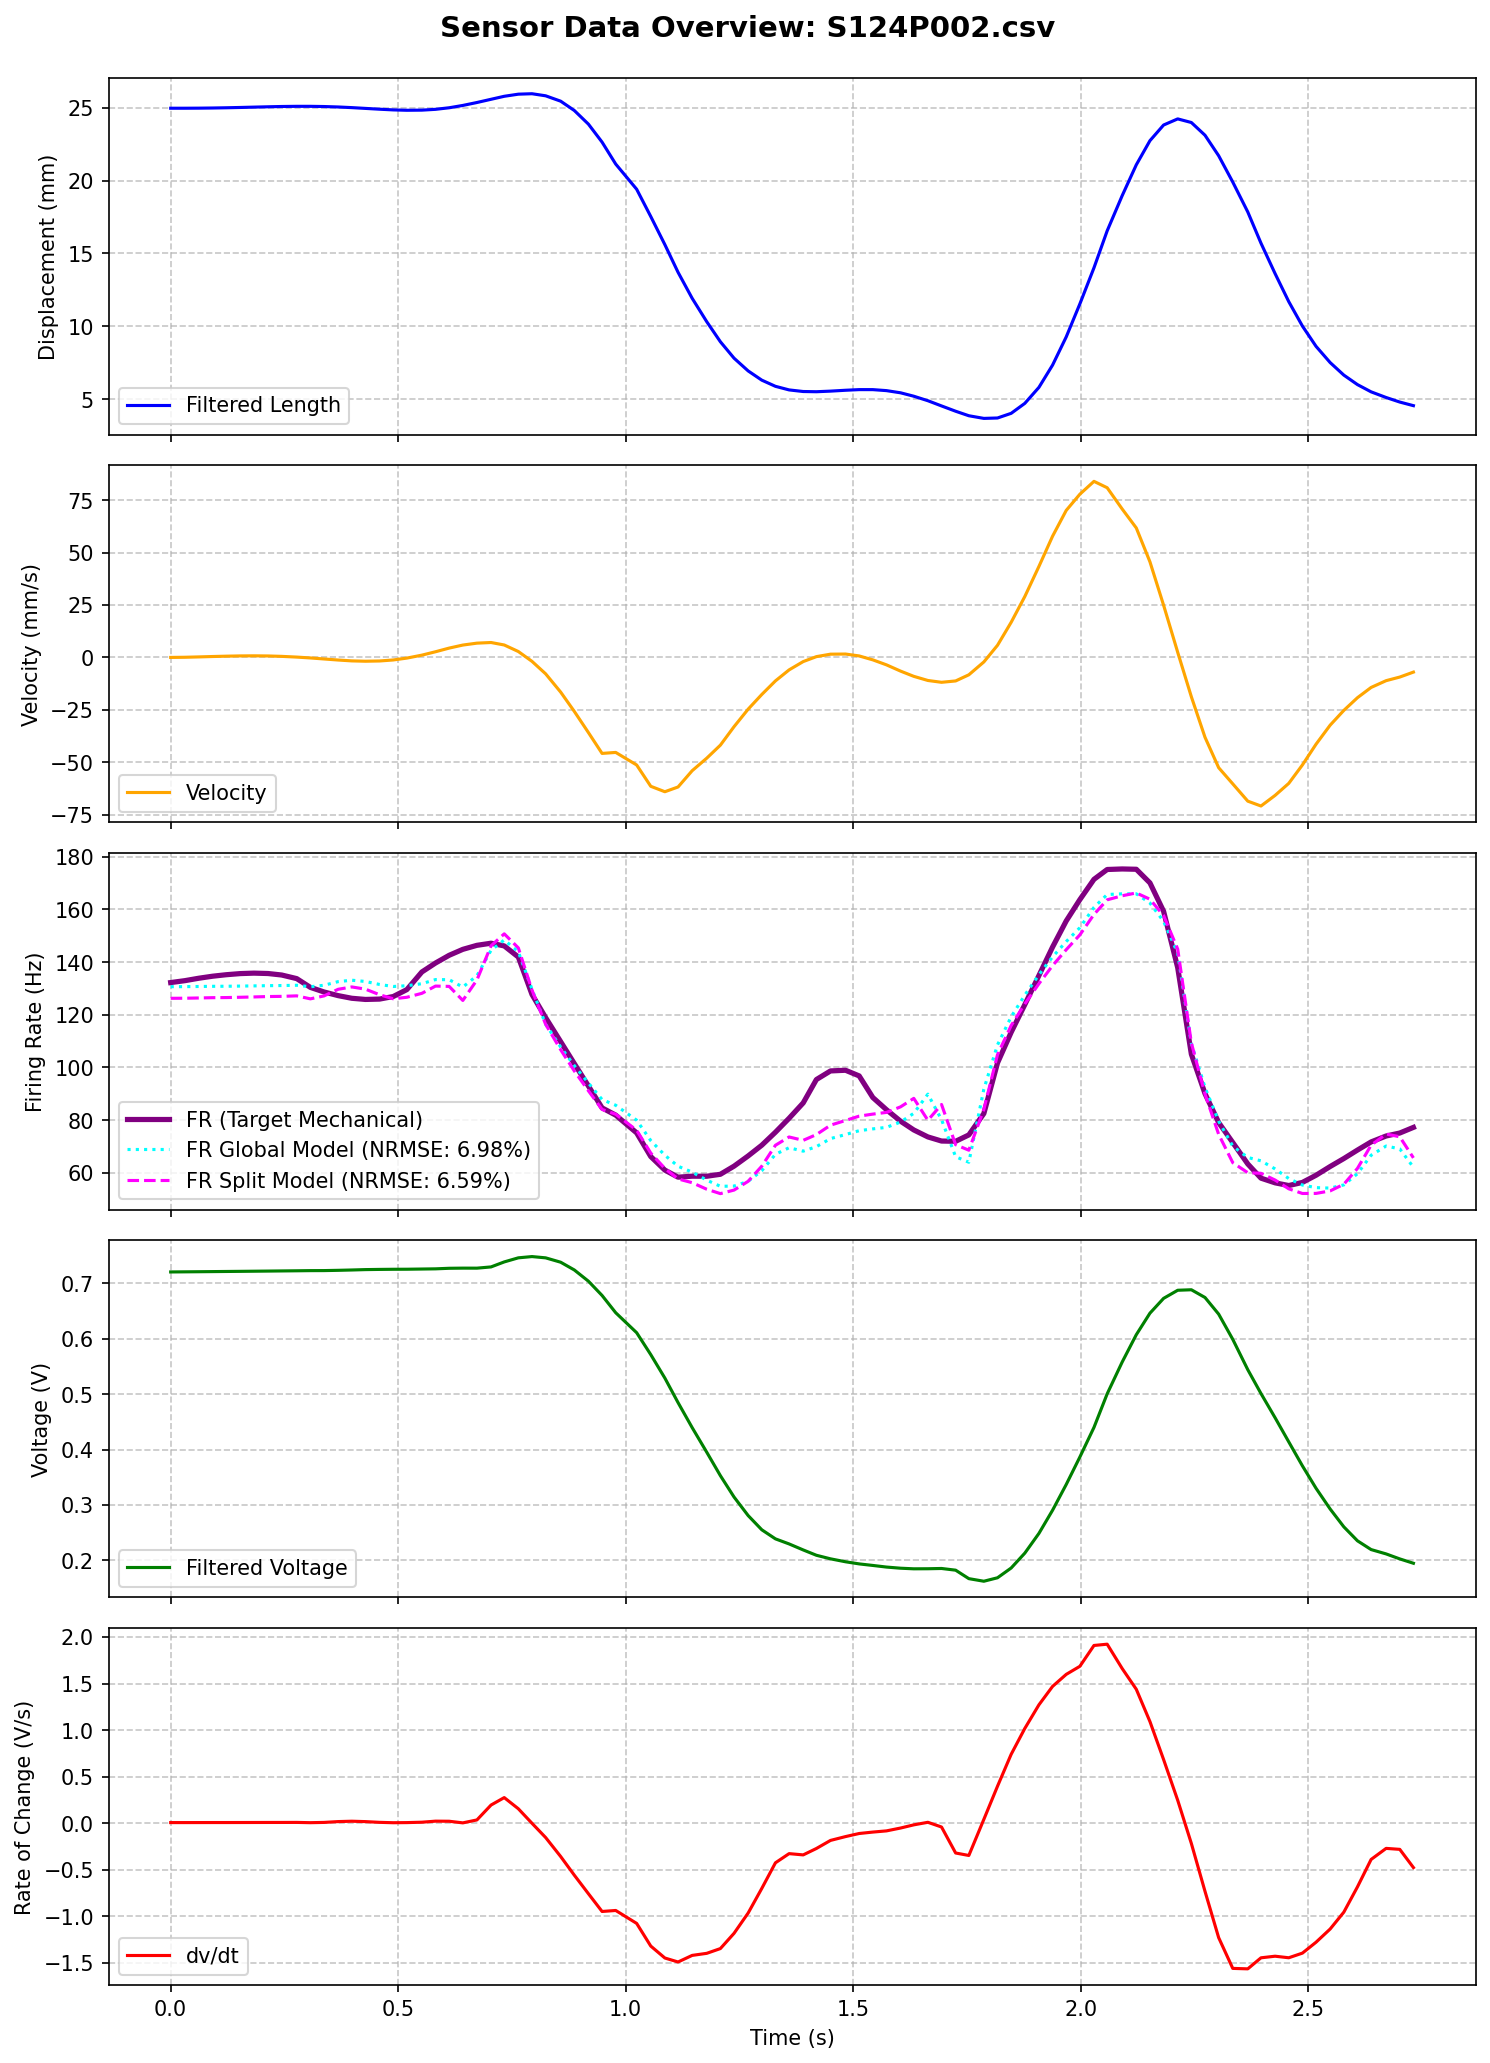

Source data for this figure (header and first rows):
MS, MPT, t (ms), Pressure (Psi), LW RAW, Displacement RAW, Length (mm), t_rel(s), LW RAW (V), Length filtered (mm), Velocity (mm/s), LW Filtered (V), dv/dt (V/s), Type Ia Firing Rate, FR_Cascaded_Predicted, FR_Calibrated_Predicted, FR_Optimized_Predicted, FR_FullOptimized_Predicted
124, 2, 1619226, -0.33, 147, 655, 25.0, 0.0, 0.7178, 24.98, 0.0092, 0.72, 0.006893, 132.2, 165.9, 156.5, 131.6, 131.9
124, 2, 1619257, -0.33, 148, 655, 25.0, 0.031, 0.7227, 24.98, 0.08469, 0.7202, 0.006915, 132.9, 175.3, 160.8, 137.2, 126.8
124, 2, 1619288, -0.33, 148, 655, 25.0, 0.062, 0.7227, 24.98, 0.2562, 0.7204, 0.007106, 133.9, 170.6, 157.4, 135.8, 129.8
124, 2, 1619318, -0.33, 148, 655, 25.0, 0.092, 0.7227, 24.99, 0.4423, 0.7206, 0.007346, 134.6, 168.5, 155.8, 134.6, 126.3
124, 2, 1619348, -0.33, 147, 655, 25.0, 0.122, 0.7178, 25.01, 0.6019, 0.7208, 0.007406, 135.2, 164.2, 152.7, 133, 128.2
124, 2, 1619379, -0.33, 147, 655, 25.0, 0.153, 0.7178, 25.03, 0.7297, 0.7211, 0.007647, 135.6, 162.2, 151.2, 132, 125.6
124, 2, 1619409, -0.33, 147, 655, 25.0, 0.183, 0.7178, 25.05, 0.7727, 0.7213, 0.007924, 135.8, 159, 148.9, 130.8, 127
124, 2, 1619440, -0.44, 148, 655, 25.0, 0.214, 0.7227, 25.08, 0.7065, 0.7215, 0.008276, 135.6, 157.5, 147.8, 130.1, 125
124, 2, 1619470, -0.33, 148, 655, 25.0, 0.244, 0.7227, 25.1, 0.5143, 0.7218, 0.008403, 135.1, 155.1, 146.1, 129.2, 126
124, 2, 1619503, -0.33, 149, 655, 25.0, 0.277, 0.7275, 25.11, 0.1718, 0.7221, 0.00888, 133.7, 153.9, 145.2, 128.6, 124.4
124, 2, 1619533, -0.33, 148, 654, 25.1, 0.307, 0.7227, 25.11, -0.2405, 0.7224, 0.005894, 130.4, 152.1, 143.9, 127.9, 125.1
124, 2, 1619563, -0.33, 148, 654, 25.1, 0.337, 0.7227, 25.1, -0.7243, 0.7224, 0.008734, 128.6, 150.9, 143, 127.4, 123.8
124, 2, 1619594, -0.33, 148, 655, 25.0, 0.368, 0.7227, 25.07, -1.23, 0.7229, 0.01768, 127.3, 149.7, 142.2, 127, 124.6
124, 2, 1619624, -0.33, 148, 654, 25.1, 0.398, 0.7227, 25.02, -1.639, 0.7235, 0.02163, 126.3, 149.3, 141.8, 126.7, 123.7
124, 2, 1619654, -0.33, 148, 654, 25.1, 0.428, 0.7227, 24.97, -1.8, 0.7242, 0.01739, 125.8, 148.2, 141.1, 126.4, 124.1
124, 2, 1619685, -0.33, 148, 654, 25.1, 0.459, 0.7227, 24.91, -1.681, 0.7246, 0.009522, 125.9, 147.4, 140.5, 126, 123.1
124, 2, 1619715, -0.33, 148, 654, 25.1, 0.489, 0.7227, 24.86, -1.206, 0.7248, 0.00548, 126.9, 146.2, 139.6, 125.5, 123.4
124, 2, 1619745, -0.33, 149, 654, 25.1, 0.519, 0.7275, 24.84, -0.3099, 0.7249, 0.006776, 129.5, 145.4, 139, 125.1, 122.6
124, 2, 1619778, -0.33, 149, 654, 25.1, 0.552, 0.7275, 24.85, 1.095, 0.7252, 0.01098, 136.2, 144.7, 138.5, 124.9, 122.9
124, 2, 1619808, -0.44, 148, 654, 25.1, 0.582, 0.7227, 24.9, 2.714, 0.7256, 0.02235, 139.6, 144.3, 138.2, 124.7, 122.6
124, 2, 1619838, -0.33, 149, 654, 25.1, 0.612, 0.7275, 25.01, 4.458, 0.7266, 0.02128, 142.6, 144.2, 138.2, 124.7, 122.9
124, 2, 1619868, -0.33, 149, 654, 25.1, 0.642, 0.7275, 25.17, 5.903, 0.7268, 0.003886, 144.8, 143.4, 137.6, 124.3, 121.9
124, 2, 1619899, -0.33, 149, 654, 25.1, 0.673, 0.7275, 25.37, 6.814, 0.7268, 0.03537, 146.3, 142.2, 136.7, 123.9, 122.2
124, 2, 1619930, -0.33, 149, 654, 25.1, 0.704, 0.7275, 25.59, 7.118, 0.729, 0.1953, 147.1, 144.3, 138.3, 124.7, 125.3
124, 2, 1619959, -0.33, 149, 654, 25.1, 0.733, 0.7275, 25.8, 5.939, 0.738, 0.2753, 146.1, 152.1, 144.1, 128.2, 128.9
124, 2, 1619990, -0.33, 149, 654, 25.1, 0.764, 0.7275, 25.94, 2.823, 0.7454, 0.1554, 141.9, 154.1, 145.7, 129.1, 126.4
124, 2, 1620020, -0.33, 149, 654, 25.1, 0.794, 0.7275, 25.97, -1.861, 0.7477, -0.0004789, 127.7, 150.2, 142.9, 127.6, 124.6
124, 2, 1620050, -0.33, 149, 654, 25.1, 0.824, 0.7275, 25.83, -7.811, 0.7454, -0.1536, 118.9, 144.3, 138.6, 125.1, 120.2
124, 2, 1620083, -0.33, 149, 654, 25.1, 0.857, 0.7275, 25.46, -16.51, 0.7375, -0.3573, 109.8, 135.3, 131.9, 121.3, 115.7
124, 2, 1620113, -0.33, 149, 654, 25.1, 0.887, 0.7275, 24.82, -25.72, 0.7236, -0.5577, 101.5, 124, 123.4, 116.3, 109
124, 2, 1620144, -0.33, 148, 654, 25.1, 0.918, 0.7227, 23.89, -35.8, 0.7033, -0.7568, 92.97, 110.2, 113, 110.2, 102.8
124, 2, 1620174, -0.33, 149, 654, 25.1, 0.948, 0.7275, 22.65, -45.73, 0.6776, -0.9476, 84.68, 95.93, 102.1, 103.8, 95.41
124, 2, 1620204, -0.44, 150, 654, 25.1, 0.978, 0.7324, 21.14, -45.26, 0.6465, -0.9368, 81.93, 80.23, 90.04, 96.67, 88.33
124, 2, 1620250, 43.06, 142, 688, 21.73, 1.024, 0.6934, 19.41, -51.25, 0.6105, -1.076, 75.2, 64.36, 77.79, 89.33, 80.84
124, 2, 1620281, 54.41, 113, 756, 14.98, 1.055, 0.5518, 17.54, -61.4, 0.571, -1.319, 66.22, 48.88, 65.76, 82.13, 74.41
124, 2, 1620312, 57.49, 99, 777, 12.9, 1.086, 0.4834, 15.61, -64, 0.5287, -1.447, 61.07, 34.28, 54.32, 75.19, 67.75
124, 2, 1620341, 60.46, 92, 788, 11.8, 1.115, 0.4492, 13.71, -61.73, 0.4845, -1.49, 58.39, 20.4, 43.39, 68.57, 62.3
124, 2, 1620372, 62.78, 82, 800, 10.61, 1.146, 0.4004, 11.92, -53.97, 0.4395, -1.419, 58.76, 8.329, 33.74, 62.61, 57.42
124, 2, 1620404, 64.98, 75, 810, 9.62, 1.178, 0.3662, 10.31, -48.01, 0.3951, -1.397, 58.74, 0.0, 25.64, 57.59, 54.17
124, 2, 1620434, 66.74, 69, 818, 8.83, 1.208, 0.3369, 8.934, -41.8, 0.3529, -1.346, 59.49, 0.0, 19.69, 53.75, 52.12
124, 2, 1620464, 68.39, 63, 825, 8.13, 1.238, 0.3076, 7.805, -33, 0.3144, -1.182, 62.57, 0.0, 16.11, 51.35, 51.9
124, 2, 1620495, 70.05, 58, 831, 7.54, 1.269, 0.2832, 6.93, -24.65, 0.281, -0.9645, 66.45, 0.0, 15.36, 50.54, 53.66
124, 2, 1620525, 71.7, 54, 836, 7.04, 1.299, 0.2637, 6.295, -17.65, 0.2553, -0.7, 70.52, 0.0, 18.38, 52, 58.1
124, 2, 1620555, 73.24, 51, 840, 6.64, 1.329, 0.249, 5.871, -11.17, 0.239, -0.4249, 75.45, 1.878, 25.31, 55.73, 64.37
124, 2, 1620585, 74.56, 47, 845, 6.15, 1.359, 0.2295, 5.624, -5.929, 0.2298, -0.3264, 80.74, 12.55, 32.95, 60.04, 67.32
124, 2, 1620616, 75.66, 44, 849, 5.75, 1.39, 0.2148, 5.514, -1.974, 0.219, -0.3401, 86.56, 15.41, 34.86, 61.03, 67.45
124, 2, 1620645, 76.32, 42, 851, 5.55, 1.419, 0.2051, 5.5, 0.3863, 0.2094, -0.2713, 95.43, 18.68, 37.07, 62.2, 70.81
124, 2, 1620676, 76.65, 41, 853, 5.35, 1.45, 0.2002, 5.541, 1.559, 0.203, -0.1846, 98.7, 24.11, 40.92, 64.31, 72.75
124, 2, 1620709, 76.65, 40, 854, 5.26, 1.483, 0.1953, 5.601, 1.623, 0.1977, -0.1435, 98.95, 27.97, 43.66, 65.85, 74.79
124, 2, 1620739, 76.65, 40, 855, 5.16, 1.513, 0.1953, 5.644, 0.7164, 0.1938, -0.1104, 96.81, 32.19, 46.67, 67.49, 76.83
124, 2, 1620769, 76.65, 40, 855, 5.16, 1.543, 0.1953, 5.644, -1.15, 0.1911, -0.09497, 88.61, 35.73, 49.21, 68.95, 78.08
124, 2, 1620799, 76.65, 40, 856, 5.06, 1.573, 0.1953, 5.575, -3.529, 0.1881, -0.08219, 83.99, 38.18, 50.95, 69.89, 79.34
124, 2, 1620830, 76.54, 39, 856, 5.06, 1.604, 0.1904, 5.426, -6.514, 0.1861, -0.05156, 79.61, 40.82, 52.84, 70.98, 80.67
124, 2, 1620859, 76.54, 39, 856, 5.06, 1.633, 0.1904, 5.191, -9.005, 0.185, -0.01736, 76.31, 44.02, 55.16, 72.25, 82.67
124, 2, 1620890, 76.54, 39, 857, 4.96, 1.664, 0.1904, 4.882, -10.98, 0.1851, 0.01006, 73.66, 47.25, 57.53, 73.64, 83.59
124, 2, 1620920, 76.54, 39, 857, 4.96, 1.694, 0.1904, 4.523, -11.84, 0.1856, -0.04053, 72.1, 50.16, 59.66, 74.82, 85.39
124, 2, 1620951, 76.43, 39, 857, 4.96, 1.725, 0.1904, 4.159, -11.2, 0.1825, -0.3197, 72, 48.03, 58.08, 74.02, 78.52
124, 2, 1620980, 76.43, 38, 858, 4.86, 1.754, 0.1855, 3.85, -8.27, 0.1673, -0.3462, 74.42, 34.71, 48.1, 68.14, 76.38
124, 2, 1621013, 76.43, 38, 858, 4.86, 1.787, 0.1855, 3.667, -2.143, 0.1626, 0.04186, 82.54, 40.7, 52.34, 70.41, 84.86
124, 2, 1621043, 76.21, 38, 858, 4.86, 1.817, 0.1855, 3.695, 5.8, 0.1688, 0.3975, 101.7, 53.83, 62.02, 75.94, 91.28
... 47 more rows
